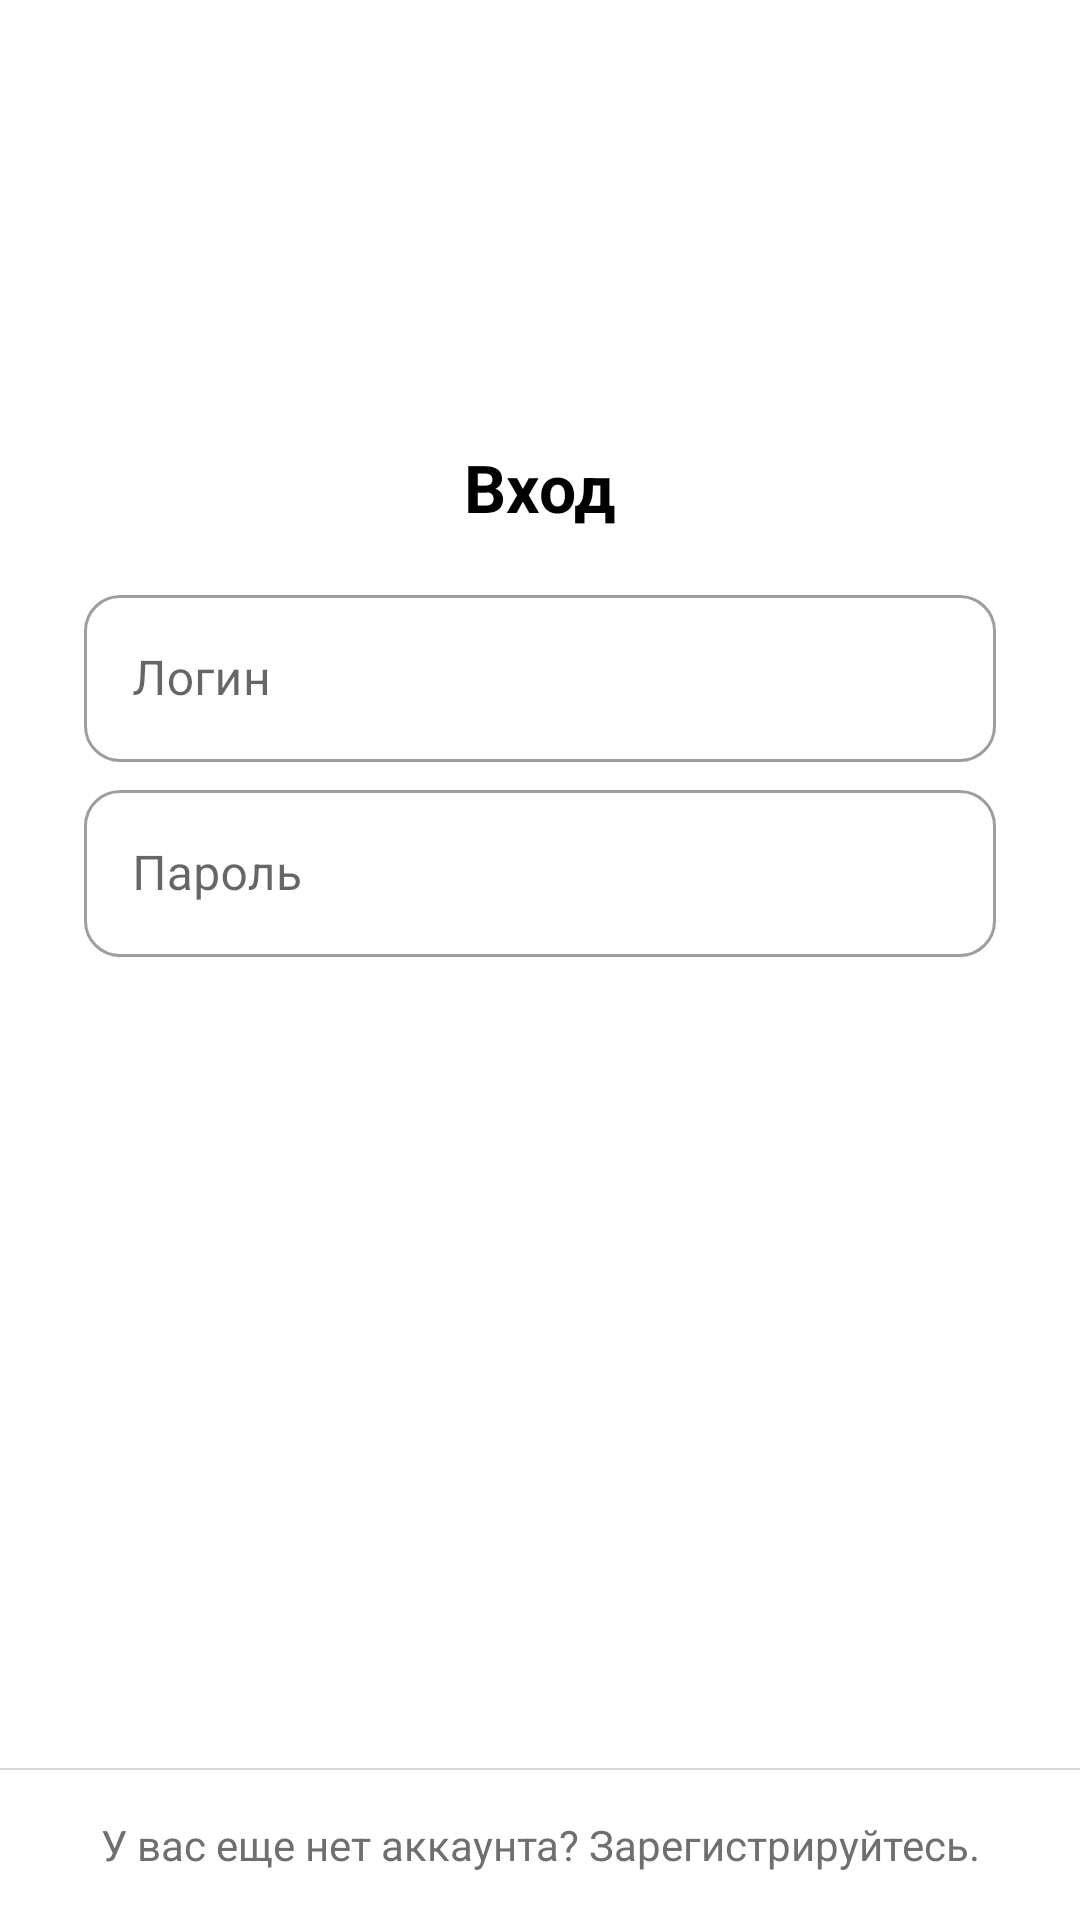

The Android layout XML behind this screen, and the referenced resources:
<!-- AndroidManifest.xml: application theme Theme.Timetable -->
<!-- res/layout/fragment_sign_in.xml -->
<?xml version="1.0" encoding="utf-8"?>
<androidx.constraintlayout.widget.ConstraintLayout
    xmlns:android="http://schemas.android.com/apk/res/android"
    xmlns:app="http://schemas.android.com/apk/res-auto"
    android:layout_width="match_parent"
    android:layout_height="match_parent"
    android:background="@color/colorBackground">

    <TextView
        android:id="@+id/signInTitleTextView"
        android:layout_width="wrap_content"
        android:layout_height="wrap_content"
        android:layout_marginBottom="16dp"
        android:text="@string/sign_in_title"
        android:textColor="@color/colorTextPrimary"
        android:textSize="@dimen/font_big"
        android:textStyle="bold"
        app:layout_constraintBottom_toTopOf="@+id/loginTextInputLayout"
        app:layout_constraintEnd_toEndOf="parent"
        app:layout_constraintStart_toStartOf="parent" />

    <com.google.android.material.textfield.TextInputLayout
        style="@style/Widget.MaterialComponents.TextInputLayout.OutlinedBox"
        android:id="@+id/loginTextInputLayout"
        android:theme="@style/TextInputLayout"
        android:layout_width="0dp"
        android:layout_height="wrap_content"
        android:layout_marginStart="28dp"
        android:layout_marginEnd="28dp"
        android:layout_marginBottom="2dp"
        android:hint="@string/sign_in_login"
        app:endIconMode="clear_text"
        app:endIconTint="@color/colorIconLight"
        app:layout_constraintBottom_toTopOf="@+id/guideline"
        app:layout_constraintEnd_toEndOf="parent"
        app:layout_constraintStart_toStartOf="parent">

        <com.google.android.material.textfield.TextInputEditText
            android:id="@+id/loginTextInputEditText"
            android:layout_width="match_parent"
            android:layout_height="wrap_content"
            android:textColor="@color/colorTextPrimary"
            android:inputType="text"
            android:imeOptions="actionNext"
            android:nextFocusDown="@id/passwordTextInputEditText"/>

    </com.google.android.material.textfield.TextInputLayout>

    <androidx.constraintlayout.widget.Guideline
        android:id="@+id/guideline"
        android:layout_width="wrap_content"
        android:layout_height="wrap_content"
        android:orientation="horizontal"
        app:layout_constraintGuide_percent="0.4" />

    <com.google.android.material.textfield.TextInputLayout
        style="@style/Widget.MaterialComponents.TextInputLayout.OutlinedBox"
        android:id="@+id/passwordTextInputLayout"
        android:theme="@style/TextInputLayout"
        android:layout_width="0dp"
        android:layout_height="wrap_content"
        android:layout_marginStart="28dp"
        android:layout_marginEnd="28dp"
        android:layout_marginTop="2dp"
        android:hint="@string/sign_in_password"
        app:endIconMode="clear_text"
        app:endIconTint="@color/colorIconLight"
        app:layout_constraintTop_toBottomOf="@+id/guideline"
        app:layout_constraintEnd_toEndOf="parent"
        app:layout_constraintStart_toStartOf="parent">

        <com.google.android.material.textfield.TextInputEditText
            android:id="@+id/passwordTextInputEditText"
            android:layout_width="match_parent"
            android:layout_height="wrap_content"
            android:textColor="@color/colorTextPrimary"
            android:inputType="textPassword"/>

    </com.google.android.material.textfield.TextInputLayout>

    <FrameLayout
        android:id="@+id/entryContainer"
        android:layout_width="match_parent"
        android:layout_height="50dp"
        android:layout_marginTop="16dp"
        android:layout_marginStart="28dp"
        android:layout_marginEnd="28dp"
        android:background="@drawable/bg_button_ripple"
        app:layout_constraintEnd_toEndOf="parent"
        app:layout_constraintStart_toStartOf="parent"
        app:layout_constraintTop_toBottomOf="@+id/passwordTextInputLayout">

        <TextView
            android:id="@+id/entryTextView"
            android:layout_width="wrap_content"
            android:layout_height="wrap_content"
            android:layout_gravity="center"
            android:text="@string/sign_in_entry"
            android:textColor="@android:color/white"
            android:textSize="@dimen/font_normal"
            android:textStyle="bold"/>

        <ProgressBar
            android:id="@+id/entryProgressBar"
            android:layout_width="30dp"
            android:layout_height="30dp"
            android:indeterminateTint="@android:color/white"
            android:layout_gravity="center"
            android:visibility="gone"/>

    </FrameLayout>

    <View
        android:id="@+id/view"
        android:layout_width="match_parent"
        android:layout_height="0.5dp"
        android:background="@color/colorSeparate"
        app:layout_constraintBottom_toTopOf="@+id/registerNowTextView"
        app:layout_constraintEnd_toEndOf="parent"
        app:layout_constraintStart_toStartOf="parent" />

    <TextView
        android:id="@+id/registerNowTextView"
        android:layout_width="0dp"
        android:layout_height="50dp"
        android:background="?attr/selectableItemBackground"
        android:gravity="center"
        android:text="@string/sign_in_register_now"
        android:textColor="@color/colorTextSecondary"
        android:textSize="@dimen/font_small"
        app:layout_constraintBottom_toBottomOf="parent"
        app:layout_constraintEnd_toEndOf="parent"
        app:layout_constraintStart_toStartOf="parent" />
</androidx.constraintlayout.widget.ConstraintLayout>
<!-- resources referenced by this layout -->
<resources>
  <color name="colorBackground">#FFFFFF</color>
  <color name="colorIconLight">#99B5B5B5</color>
  <color name="colorSeparate">#99BFBFBF</color>
  <color name="colorTextPrimary">#000000</color>
  <color name="colorTextSecondary">#6F6F6F</color>
  <dimen name="font_big">22sp</dimen>
  <dimen name="font_normal">16sp</dimen>
  <dimen name="font_small">14sp</dimen>
  <string name="sign_in_entry">Вход</string>
  <string name="sign_in_login">Логин</string>
  <string name="sign_in_password">Пароль</string>
  <string name="sign_in_register_now">У вас еще нет аккаунта? Зарегистрируйтесь.</string>
  <string name="sign_in_title">Вход</string>
  <style name="TextInputLayout">
          <item name="android:textColorHint">@color/colorTextSecondary</item>
          <item name="colorPrimary">@color/colorAccent</item>
          <item name="boxCornerRadiusTopStart">12dp</item>
          <item name="boxCornerRadiusTopEnd">12dp</item>
          <item name="boxCornerRadiusBottomStart">12dp</item>
          <item name="boxCornerRadiusBottomEnd">12dp</item>
      </style>
  <style name="Theme.Timetable" parent="Theme.MaterialComponents.DayNight.NoActionBar">
  
          <item name="colorPrimary">@color/colorPrimary</item>
          <item name="colorPrimaryDark">@color/colorPrimaryDark</item>
          <item name="colorAccent">@color/colorAccent</item>
  
          <item name="android:statusBarColor" tools:targetApi="m">@color/colorPrimary</item>
          <item name="android:windowLightStatusBar" tools:targetApi="m">true</item>
  
          <item name="toolbarStyle">@style/AppToolbar</item>
      </style>
  <color name="colorAccent">#0075EE</color>
  <color name="colorPrimary">#FFFFFF</color>
  <color name="colorPrimaryDark">#E0E0E0</color>
  <style name="AppToolbar" parent="Widget.AppCompat.Toolbar">
          <item name="android:minHeight">?attr/actionBarSize</item>
          <item name="android:theme">?attr/actionBarTheme</item>
          <item name="android:background">@color/colorBackgroundToolbar</item>
          <item name="android:elevation">4dp</item>
          <item name="titleTextColor">@color/colorTitleToolbar</item>
      </style>
  <color name="colorBackgroundToolbar">#FFFFFF</color>
  <color name="colorTitleToolbar">#000000</color>
</resources>
